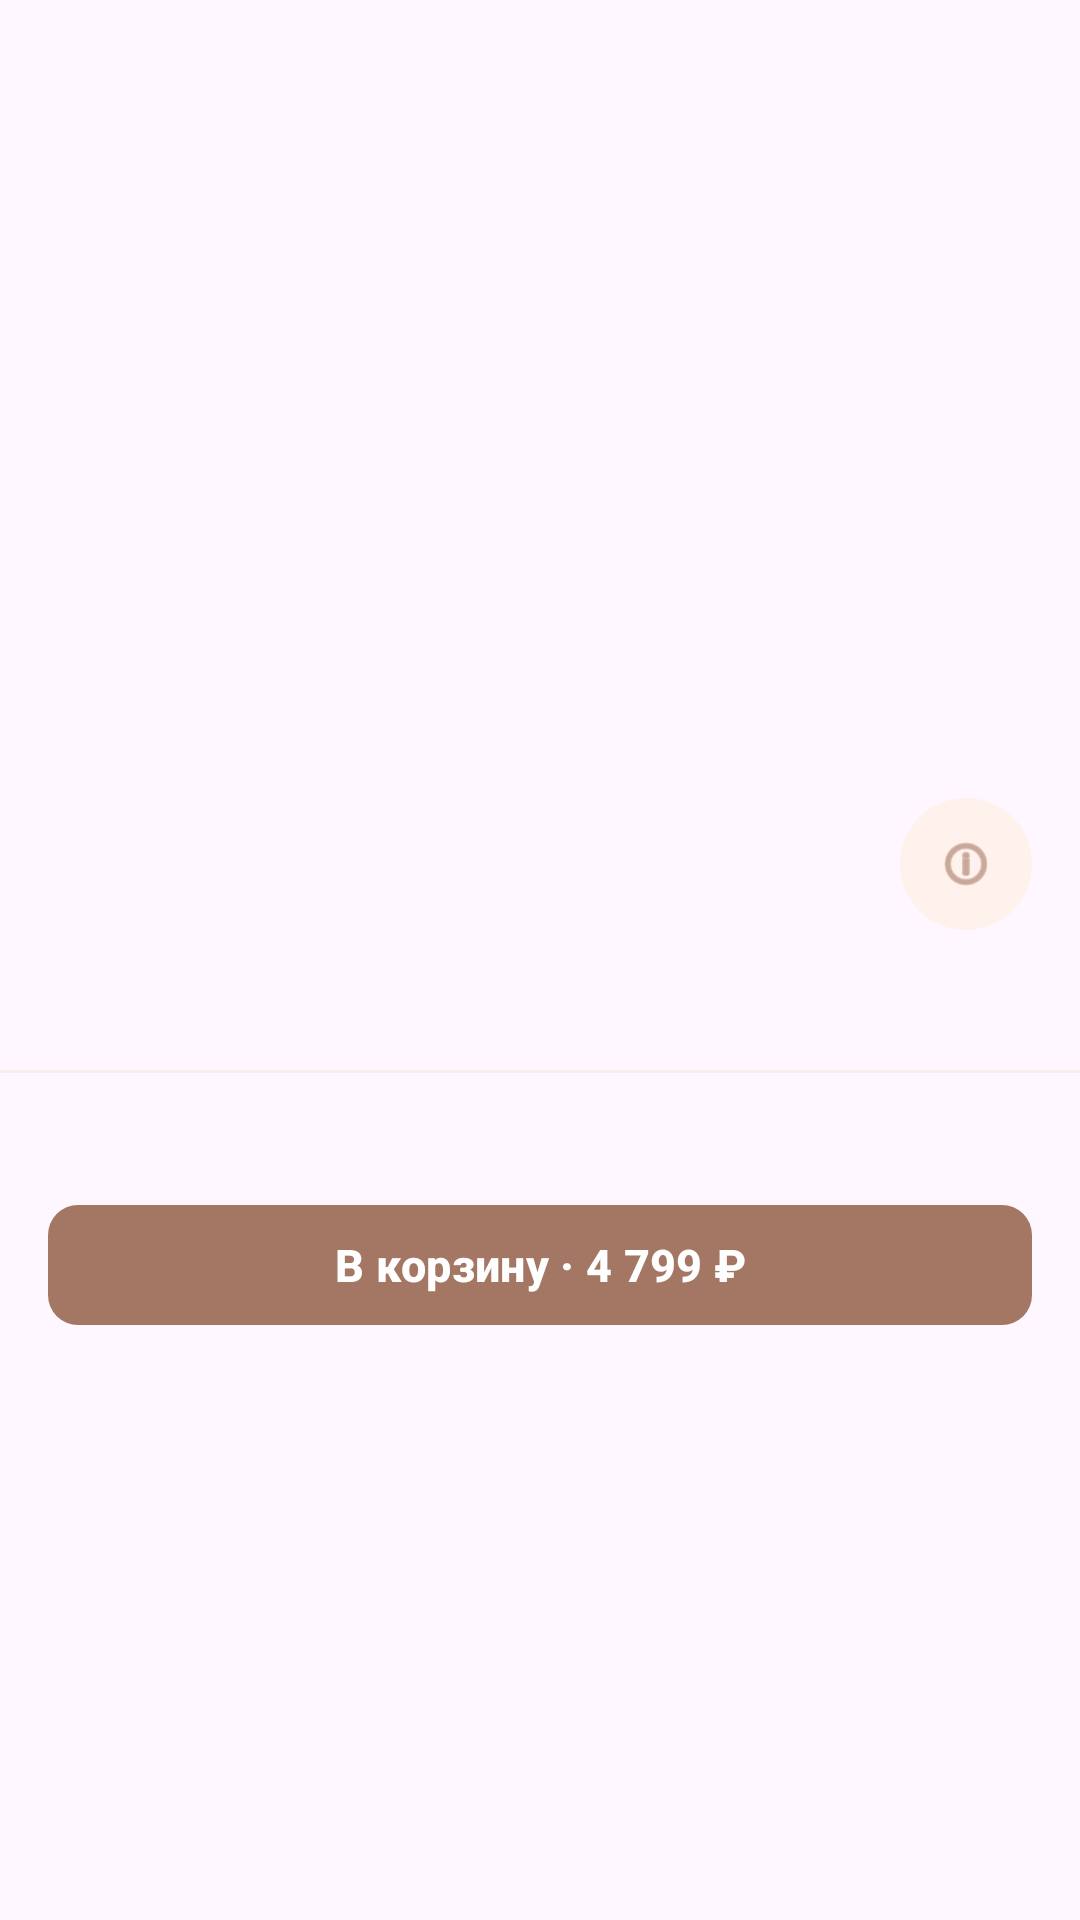

Android layout source for this screen:
<!-- AndroidManifest.xml: application theme Theme.MobileStore -->
<!-- res/layout/bottom_sheet_product_detail.xml -->
<?xml version="1.0" encoding="utf-8"?>
<LinearLayout xmlns:android="http://schemas.android.com/apk/res/android"
    xmlns:app="http://schemas.android.com/apk/res-auto"
    xmlns:tools="http://schemas.android.com/tools"
    android:layout_width="match_parent"
    android:layout_height="match_parent"
    android:orientation="vertical"
    android:background="@drawable/bg_bottom_sheet_rounded">

    <ScrollView
        android:layout_width="match_parent"
        android:layout_height="match_parent"
        android:fillViewport="true">

        <LinearLayout
            android:layout_width="match_parent"
            android:layout_height="wrap_content"
            android:orientation="vertical">

            
            <FrameLayout
                android:layout_width="match_parent"
                android:layout_height="250dp"
                android:background="@drawable/bg_image_rounded">

                <ImageView
                    android:id="@+id/productDetailImage"
                    android:layout_width="match_parent"
                    android:layout_height="match_parent"
                    android:scaleType="centerCrop"
                    tools:src="@tools:sample/backgrounds/scenic" />

                
                <LinearLayout
                    android:id="@+id/tagsContainer"
                    android:layout_width="wrap_content"
                    android:layout_height="wrap_content"
                    android:layout_margin="16dp"
                    android:orientation="horizontal"
                    android:gravity="center_vertical"
                    android:visibility="gone" />

            </FrameLayout>

            
            <LinearLayout
                android:layout_width="match_parent"
                android:layout_height="wrap_content"
                android:orientation="vertical"
                android:paddingTop="16dp"
                android:paddingBottom="24dp">

                
                <LinearLayout
                    android:layout_width="match_parent"
                    android:layout_height="wrap_content"
                    android:orientation="horizontal"
                    android:paddingStart="16dp"
                    android:paddingEnd="16dp">

                    <TextView
                        android:id="@+id/productDetailTitle"
                        android:layout_width="0dp"
                        android:layout_height="wrap_content"
                        android:layout_weight="1"
                        android:textSize="24sp"
                        android:textStyle="bold"
                        android:textColor="#1A1A1A"
                        tools:text="Кожаные лоферы" />

                    <ImageView
                        android:id="@+id/infoIcon"
                        android:layout_width="44dp"
                        android:layout_height="44dp"
                        android:src="@android:drawable/ic_menu_info_details"
                        android:padding="12dp"
                        android:background="@drawable/bg_info_icon"
                        android:backgroundTint="@null"
                        android:layout_marginStart="8dp"
                        app:tint="#A47764" />

                </LinearLayout>

                
                <TextView
                    android:id="@+id/productFullDescription"
                    android:layout_width="match_parent"
                    android:layout_height="wrap_content"
                    android:paddingStart="16dp"
                    android:paddingTop="8dp"
                    android:paddingEnd="16dp"
                    android:textSize="17sp"
                    android:lineHeight="22sp"
                    android:textColor="#8C8C8C"
                    tools:text="Лоферы из натуральной кожи. Фигурная союзка с фактурным швом по контуру. Зауженный мыс. Кожаная стелька и подкладка. Прорезиненная подошва." />

                
                <View
                    android:layout_width="match_parent"
                    android:layout_height="1dp"
                    android:layout_marginTop="16dp"
                    android:layout_marginBottom="16dp"
                    android:background="#F6EFEB" />

                
                <HorizontalScrollView
                    android:layout_width="match_parent"
                    android:layout_height="wrap_content"
                    android:scrollbars="none"
                    android:paddingStart="16dp"
                    android:paddingEnd="16dp">

                    <LinearLayout
                        android:id="@+id/sizeContainer"
                        android:layout_width="wrap_content"
                        android:layout_height="wrap_content"
                        android:orientation="horizontal"
                        android:gravity="center_vertical" />

                </HorizontalScrollView>

                
                <com.google.android.material.button.MaterialButton
                    android:id="@+id/btnAddToCart"
                    android:layout_width="match_parent"
                    android:layout_height="48dp"
                    android:layout_marginStart="16dp"
                    android:layout_marginTop="24dp"
                    android:layout_marginEnd="16dp"
                    android:text="В корзину · 4 799 ₽"
                    android:textSize="15sp"
                    android:textStyle="bold"
                    android:textColor="@android:color/white"
                    app:cornerRadius="10dp"
                    app:backgroundTint="#A47764" />

            </LinearLayout>

        </LinearLayout>

    </ScrollView>

</LinearLayout>
<!-- resources referenced by this layout -->
<resources>
  <!-- drawable bg_info_icon (drawable) -->
  <?xml version="1.0" encoding="utf-8"?>
  <shape xmlns:android="http://schemas.android.com/apk/res/android">
      <solid android:color="#FFF2EC"/>
      <corners android:radius="24dp"/>
  </shape>
  <style name="Theme.MobileStore" parent="Base.Theme.MobileStore" />
  <style name="Base.Theme.MobileStore" parent="Theme.Material3.DayNight.NoActionBar">
          <item name="android:statusBarColor">@color/white</item>
          <item name="android:windowLightStatusBar">true</item>
      </style>
  <color name="white">#FFFFFFFF</color>
</resources>
